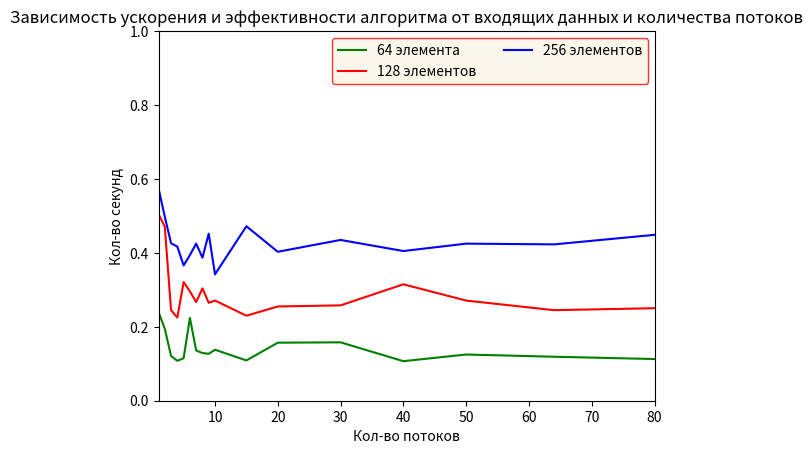

Write Python code to recreate this figure.
import matplotlib.pyplot as plt

X1 = [1 , 2, 3 , 4, 5 , 6, 7, 8, 9, 10, 15, 20, 30, 40, 50, 64, 100, 256]
Y1 = [0.24, 0.195, 0.121, 0.108, 0.115, 0.224, 0.136, 0.129, 0.127, 0.138, 0.109,
      0.157, 0.158, 0.107, 0.125, 0.119, 0.105, 0.107]
Y2 = [0.505, 0.471, 0.245, 0.225, 0.321, 0.296, 0.267, 0.304, 0.265, 0.271, 0.23,
      0.255, 0.258, 0.315, 0.271, 0.245, 0.257, 0.255]
Y3 = [0.575, 0.498, 0.426, 0.417, 0.366, 0.394, 0.425, 0.387, 0.452, 0.342, 0.472,
      0.403, 0.435, 0.405, 0.425, 0.423, 0.481, 0.412]

fig = plt.figure()
# ax - окно с графиком
ax = fig.add_subplot()
# ax.axis('equal')
ax.set_title("Зависимость ускорения и эффективности алгоритма от входящих данных и количества потоков")
ax.set_xlabel('Кол-во потоков')
ax.set_ylabel('Кол-во секунд')

ax.plot(X1, Y1, 'g', label="64 элемента")
ax.plot(X1, Y2, 'r', label="128 элементов")
ax.plot(X1, Y3, 'b', label="256 элементов")

ax.legend(
    ncol = 2,    #  количество столбцов
    facecolor = 'oldlace',    #  цвет области
    edgecolor = 'r',    #  цвет крайней линии
)

ax.set(xlim=[1, 80], ylim=[0, 1])
plt.show()